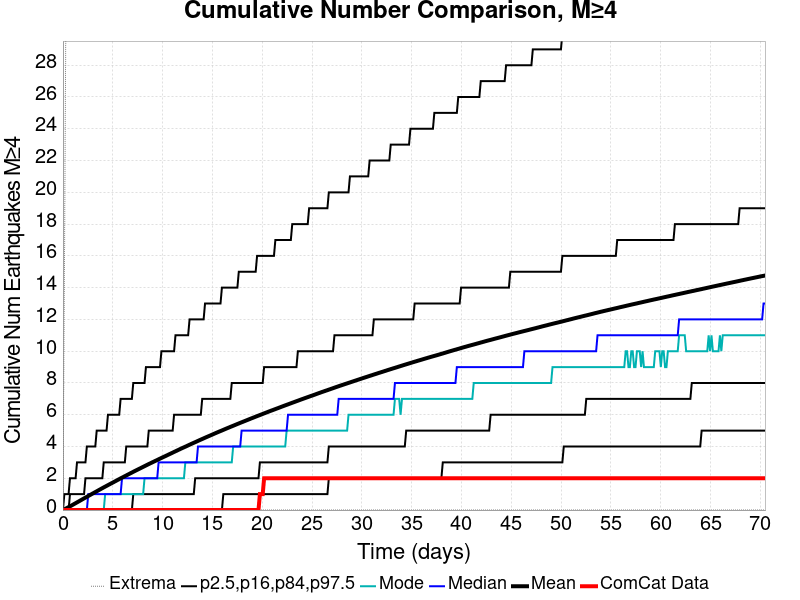

The file beside this chart, header and first rows:
Time (days), ComCat Data, Simulation Mean, Simulation Median, Simulation Mode, Simulation Minimum, Simulation Maximum, 2.5 %-ile, 16 %-ile, 84 %-ile, 97.5 %-ile
0.0, 0.0, 0.0, 0.0, 0.0, 0.0, 0.0, 0.0, 0.0, 0.0, 0.0
0.1412, 0.0, 0.0432, 0.0, 0.0, 0.0, 14.0, 0.0, 0.0, 0.0, 1.0
0.2824, 0.0, 0.09005, 0.0, 0.0, 0.0, 30.0, 0.0, 0.0, 0.0, 1.0
0.4237, 0.0, 0.1374, 0.0, 0.0, 0.0, 38.0, 0.0, 0.0, 0.0, 1.0
0.5649, 0.0, 0.1849, 0.0, 0.0, 0.0, 54.0, 0.0, 0.0, 0.0, 1.0
0.7061, 0.0, 0.233, 0.0, 0.0, 0.0, 65.0, 0.0, 0.0, 1.0, 2.0
0.8473, 0.0, 0.2825, 0.0, 0.0, 0.0, 82.0, 0.0, 0.0, 1.0, 2.0
0.9885, 0.0, 0.3326, 0.0, 0.0, 0.0, 85.0, 0.0, 0.0, 1.0, 2.0
1.13, 0.0, 0.3828, 0.0, 0.0, 0.0, 89.0, 0.0, 0.0, 1.0, 2.0
1.271, 0.0, 0.4326, 0.0, 0.0, 0.0, 92.0, 0.0, 0.0, 1.0, 2.0
1.412, 0.0, 0.4825, 0.0, 0.0, 0.0, 95.0, 0.0, 0.0, 1.0, 3.0
1.553, 0.0, 0.5327, 0.0, 0.0, 0.0, 95.0, 0.0, 0.0, 1.0, 3.0
1.695, 0.0, 0.5834, 0.0, 0.0, 0.0, 98.0, 0.0, 0.0, 1.0, 3.0
1.836, 0.0, 0.6331, 0.0, 0.0, 0.0, 102.0, 0.0, 0.0, 1.0, 3.0
1.977, 0.0, 0.6847, 0.0, 0.0, 0.0, 103.0, 0.0, 0.0, 1.0, 3.0
2.118, 0.0, 0.7351, 0.0, 0.0, 0.0, 103.0, 0.0, 0.0, 1.0, 3.0
2.259, 0.0, 0.7845, 0.0, 0.0, 0.0, 104.0, 0.0, 0.0, 2.0, 3.0
2.401, 0.0, 0.8331, 0.0, 0.0, 0.0, 106.0, 0.0, 0.0, 2.0, 4.0
2.542, 0.0, 0.884, 1.0, 0.0, 0.0, 106.0, 0.0, 0.0, 2.0, 4.0
2.683, 0.0, 0.9337, 1.0, 0.0, 0.0, 107.0, 0.0, 0.0, 2.0, 4.0
2.824, 0.0, 0.9834, 1.0, 0.0, 0.0, 108.0, 0.0, 0.0, 2.0, 4.0
2.966, 0.0, 1.034, 1.0, 0.0, 0.0, 110.0, 0.0, 0.0, 2.0, 4.0
3.107, 0.0, 1.082, 1.0, 0.0, 0.0, 114.0, 0.0, 0.0, 2.0, 4.0
3.248, 0.0, 1.132, 1.0, 0.0, 0.0, 116.0, 0.0, 0.0, 2.0, 4.0
3.389, 0.0, 1.18, 1.0, 0.0, 0.0, 118.0, 0.0, 0.0, 2.0, 5.0
3.53, 0.0, 1.231, 1.0, 0.0, 0.0, 119.0, 0.0, 0.0, 2.0, 5.0
3.672, 0.0, 1.28, 1.0, 0.0, 0.0, 124.0, 0.0, 0.0, 2.0, 5.0
3.813, 0.0, 1.329, 1.0, 0.0, 0.0, 126.0, 0.0, 0.0, 2.0, 5.0
3.954, 0.0, 1.378, 1.0, 0.0, 0.0, 131.0, 0.0, 0.0, 2.0, 5.0
4.095, 0.0, 1.427, 1.0, 0.0, 0.0, 136.0, 0.0, 0.0, 3.0, 5.0
4.237, 0.0, 1.474, 1.0, 1.0, 0.0, 139.0, 0.0, 0.0, 3.0, 5.0
4.378, 0.0, 1.521, 1.0, 1.0, 0.0, 139.0, 0.0, 0.0, 3.0, 5.0
4.519, 0.0, 1.569, 1.0, 1.0, 0.0, 141.0, 0.0, 0.0, 3.0, 6.0
4.66, 0.0, 1.616, 1.0, 1.0, 0.0, 143.0, 0.0, 0.0, 3.0, 6.0
4.801, 0.0, 1.663, 1.0, 1.0, 0.0, 146.0, 0.0, 0.0, 3.0, 6.0
4.943, 0.0, 1.71, 1.0, 1.0, 0.0, 147.0, 0.0, 0.0, 3.0, 6.0
5.084, 0.0, 1.757, 1.0, 1.0, 0.0, 147.0, 0.0, 0.0, 3.0, 6.0
5.225, 0.0, 1.805, 1.0, 1.0, 0.0, 147.0, 0.0, 0.0, 3.0, 6.0
5.366, 0.0, 1.852, 1.0, 1.0, 0.0, 148.0, 0.0, 0.0, 3.0, 6.0
5.508, 0.0, 1.9, 1.0, 1.0, 0.0, 150.0, 0.0, 0.0, 3.0, 6.0
5.649, 0.0, 1.947, 1.0, 1.0, 0.0, 150.0, 0.0, 0.0, 3.0, 6.0
5.79, 0.0, 1.994, 1.0, 1.0, 0.0, 151.0, 0.0, 0.0, 3.0, 7.0
5.931, 0.0, 2.041, 2.0, 1.0, 0.0, 151.0, 0.0, 0.0, 3.0, 7.0
6.072, 0.0, 2.085, 2.0, 1.0, 0.0, 151.0, 0.0, 0.0, 3.0, 7.0
6.214, 0.0, 2.132, 2.0, 1.0, 0.0, 152.0, 0.0, 0.0, 3.0, 7.0
6.355, 0.0, 2.178, 2.0, 1.0, 0.0, 152.0, 0.0, 0.0, 4.0, 7.0
6.496, 0.0, 2.224, 2.0, 1.0, 0.0, 154.0, 0.0, 0.0, 4.0, 7.0
6.637, 0.0, 2.27, 2.0, 1.0, 0.0, 154.0, 0.0, 0.0, 4.0, 7.0
6.778, 0.0, 2.316, 2.0, 1.0, 0.0, 154.0, 0.0, 0.0, 4.0, 7.0
6.92, 0.0, 2.361, 2.0, 1.0, 0.0, 156.0, 0.0, 0.0, 4.0, 7.0
7.061, 0.0, 2.407, 2.0, 1.0, 0.0, 156.0, 0.0, 1.0, 4.0, 8.0
7.202, 0.0, 2.453, 2.0, 1.0, 0.0, 159.0, 0.0, 1.0, 4.0, 8.0
7.343, 0.0, 2.497, 2.0, 1.0, 0.0, 160.0, 0.0, 1.0, 4.0, 8.0
7.485, 0.0, 2.542, 2.0, 1.0, 0.0, 160.0, 0.0, 1.0, 4.0, 8.0
7.626, 0.0, 2.585, 2.0, 1.0, 0.0, 160.0, 0.0, 1.0, 4.0, 8.0
7.767, 0.0, 2.629, 2.0, 1.0, 0.0, 162.0, 0.0, 1.0, 4.0, 8.0
7.908, 0.0, 2.674, 2.0, 1.0, 0.0, 164.0, 0.0, 1.0, 4.0, 8.0
8.049, 0.0, 2.718, 2.0, 1.0, 0.0, 166.0, 0.0, 1.0, 4.0, 8.0
8.191, 0.0, 2.763, 2.0, 2.0, 0.0, 166.0, 0.0, 1.0, 4.0, 8.0
8.332, 0.0, 2.808, 2.0, 2.0, 0.0, 166.0, 0.0, 1.0, 4.0, 9.0
... 440 more rows
